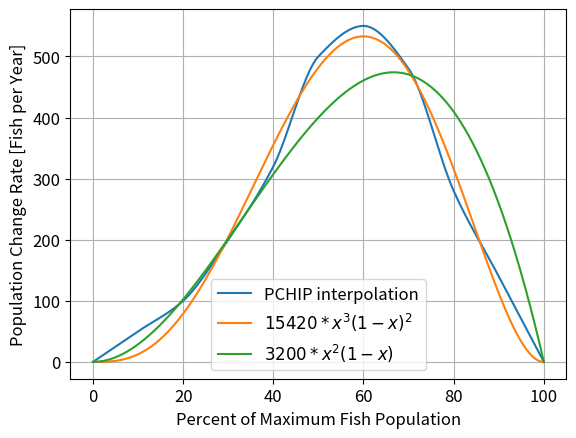
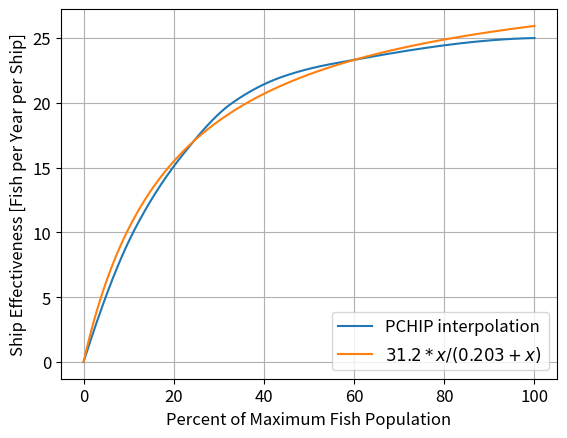
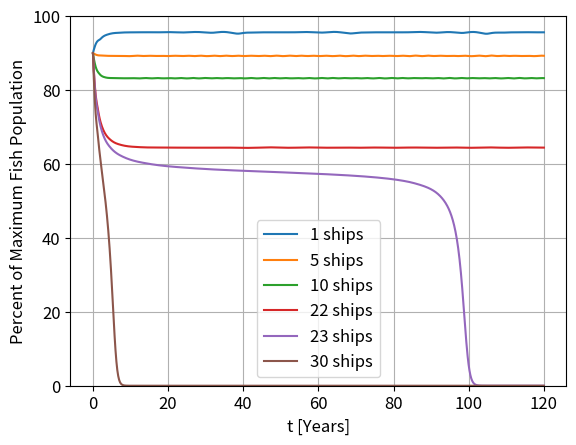
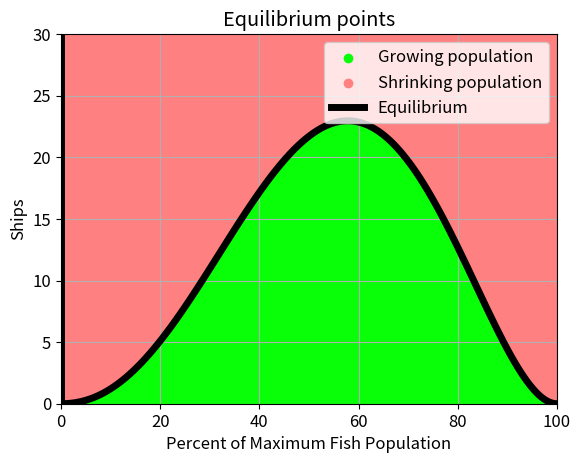
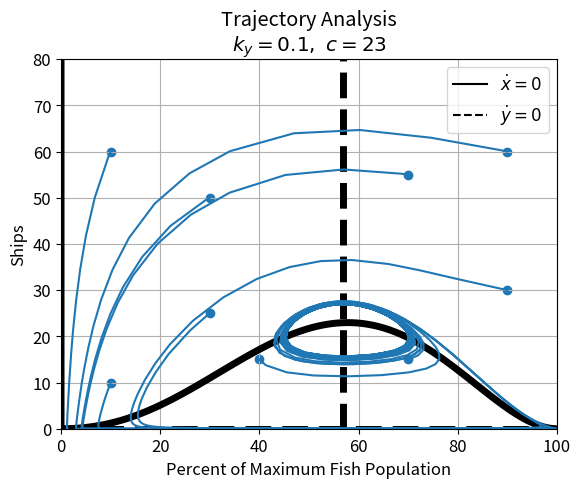

Write Python code to recreate these figures, in order.
import numpy as np
import scipy.interpolate as spi
from scipy.integrate import solve_ivp
import scipy.optimize as sio
import matplotlib.pyplot as plt
plt.rcParams.update({'font.size': 12})


# u will generally be normalized by uMax, so u in[0, 1]
uMax = 2000

## The following models are just numerical guesses at the fish generation rate
FyData = np.array([0.0, 50, 100, 200, 320, 500, 550, 480, 280, 140, 0])/uMax
FxData = np.linspace(0,1,11)
def BirthRateInterp(u):
    """ Returns fish generation rate in normalized fish per year """
    # Taken from Figure 1, roughly
    return np.interp(u, FxData, FyData)

def BirthRateSugested(u):
    return 1.6*u**2*(1-u)  # a * u^2(1-u) with fitted a

def BirthRateSimple(u):
    return 7.71*u**3*(1-u)**2 # a*u^3(1-u)^2 with fitted a

# def FishGeneratedExp(u):
#     return 2296*u*(1-u)*np.exp(-7.8*(u-0.64)**2)  # u(1-u)exp(-((u - μ)/σ)^2) times normalization constant

BirthRateSpline = spi.PchipInterpolator(FxData,FyData)


## Plots
u = np.linspace(0, 1, 1001)
uper = u*100
# plt.plot(u*100, FishGeneratedInterp(u), label="Linear interpolation")
plt.plot(uper, BirthRateSpline(u)*uMax, label="PCHIP interpolation", c="C0")
plt.plot(uper,BirthRateSimple(u)*uMax, label="$15420*x^3(1-x)^2$", c="C1")
plt.plot(uper,BirthRateSugested(u)*uMax, label="$3200*x^2(1-x)$",c="C2")
plt.xlabel("Percent of Maximum Fish Population")
plt.ylabel("Population Change Rate [Fish per Year]")
plt.legend()
plt.grid()
plt.show(block=False)

## 
ShipyData = np.array([0.0, 10, 16, 20, 22, 23, 25])/uMax
ShipxData = np.array([0.0, 11, 22, 33, 44, 55,100])/100

def ShipEffInterp(u):
    """ Returns ship effectiveness (fish fished per ship per year) given factor of fish """
    # Taken from Figure 1, roughly
    return np.interp(u, ShipxData, ShipyData)

ShipEffSpline = spi.PchipInterpolator(ShipxData,ShipyData)


def ShipEffSugested(u):
    return 15.6e-3*u/(u+0.203)  # parameters fitted

u = np.linspace(0, 1, 1001)
uper = u*100
plt.figure()
# plt.plot(u*100, ShipEffInterp(u),label="Linear interpolation")
plt.plot(uper, ShipEffSpline(u)*uMax,label="PCHIP interpolation", c="C0")
plt.plot(uper,ShipEffSugested(u)*uMax, label="$31.2*x/(0.203+x)$", c="C1")
plt.xlabel("Percent of Maximum Fish Population")
plt.ylabel("Ship Effectiveness [Fish per Year per Ship]")
plt.legend()
plt.grid()
plt.show(block=False)

## Choose a model for the rest       *******************************************
chosenBR = BirthRateSimple
chosenSE = ShipEffSugested



## See some over time evolutions
def constYsim(u0, tf, y):
    # Set up dynamic model for constant number of ships y
    # du =  fgen(u) - ShipEffectiveness(u)*y
    def du(_,u):  # Must receive t, u for solve_ivp
        return chosenBR(u) - chosenSE(u)*y
    tf=120
    time_span = [0, tf]
    t_eval=np.linspace(0, tf, 1001)
    sol = solve_ivp(du, time_span, [u0],t_eval=t_eval)
    t = sol.t
    u = sol.y[0,:]
    return t, u
plt.figure()
ys = [1, 5, 10, 22,23, 30]
for y in ys:
    y = int(np.round(y))
    t, u = constYsim(0.9, 30, y)
    plt.plot(t, 100*u, label=f"{y:d} ships")
plt.xlabel("t [Years]")
plt.ylabel("Percent of Maximum Fish Population")
plt.ylim([0, 100])
plt.grid()
plt.legend()
plt.show(block=False)

## Calculate equilibrium points
def du(u, y):  # Must receive t, u for solve_ivp
        return chosenBR(u) - chosenSE(u)*y
        

ymax=30
step=1e-3
u = np.arange(-1e-2, 1.01+step, step)
step = 0.5
y = np.arange(0, ymax+step, step)
U, Y = np.meshgrid(u, y)
Z = [du(u,y) for u,y in zip(U.ravel(), Y.ravel())]
Z = np.array(Z).reshape(Y.shape)
plt.figure()
cs = plt.contourf(U*100, Y, Z, levels=0,
    colors=['#ff8080', '#08ff08'], extend='both')   
cs = plt.contour(U*100, Y, Z, levels=0, colors='black', linewidths=5) 
plt.scatter([],[], label="Growing population", c='#08ff08')       
plt.scatter([],[], label="Shrinking population", c='#ff8080') 
# Manually add equilibrium at 0
plt.plot([0, 0],[0, ymax], c='black', label="Equilibrium", linewidth=5)
plt.legend()      
plt.ylabel("Ships")
plt.xlabel("Percent of Maximum Fish Population")
plt.title("Equilibrium points")
plt.xlim([0, 100])
plt.ylim([0, ymax])
plt.grid()
plt.show(block=False)


## Calculate equilibrium points
def dx(u, y, k , c): 
        du = chosenBR(u) - chosenSE(u)*y
        dy = uMax*k*y*(chosenSE(u) - c/uMax)
        if y < -1e-9:
             raise ValueError('y is negative...')
        return np.array([du, dy])
        # else:
        #      return np.array([du, max(0, dy)])

k = 0.1
c = 23
Nu = 102*10+1
ymax=80
u = np.linspace(-1e-2, 1.01, Nu)
step = 0.5
y = np.arange(0, ymax+step, step)
U,Y = np.meshgrid(u,y)
Z = [tuple(dx(u,y, k, c)) for u,y in zip(U.ravel(), Y.ravel())]
du = [z[0] for z in Z]
dy = [z[1] for z in Z]
du = np.array(du).reshape(Y.shape)
dy = np.array(dy ).reshape(Y.shape)

plt.figure()
# cs = plt.contourf(Y, U, Z, levels=0,
#     colors=['#ff8080', '#08ff08'], extend='both')   
cs = plt.contour(U*100,Y, du*100, levels=0, colors='black', linewidths=5) 
sol = sio.root_scalar(lambda u: chosenSE(u)*uMax-c, bracket=[0, 1])
uc = sol.root
plt.plot([0, 100],[0,0], c='black', linestyle="--", linewidth=5)
plt.plot([uc*100, uc*100],[0,ymax], c='black', linestyle="--", linewidth=5)
# plt.scatter([],[], label="Growing population", c='#08ff08')       
# plt.scatter([],[], label="Shrinking population", c='#ff8080') 
## See some over time evolutions
def getTraj(u0, y0, tf):
    # Set up dynamic model for constant number of ships y
    # du =  fgen(u) - ShipEffectiveness(u)*y
    def dxForIVP(_,x):  # Must receive t, u for solve_ivp
        return dx(x[0], x[1], k, c)
    time_span = [0, tf]
    t_eval=np.linspace(0, tf, 3)
    sol = solve_ivp(dxForIVP, time_span, [u0, y0], atol=1e-12,rtol=1e-6, dense_output=True)
    if not sol.success:
        raise ValueError(sol.message)
    t = sol.t
    # u = sol.y[0,:]
    return t, sol.y


# tests = [(0.7, 15), (0.7, 37), (0.9, 30), (0.9, 20)]
tests = [(0.1, 10), (0.1, 60), (0.3, 25), (0.3, 50), (0.4, 15), (0.7, 15), (0.7, 55), (0.9, 30), (0.9, 60)]
for (u0, y0) in tests:
    t, x = getTraj(u0,y0,100)
    plt.plot(x[0,:]*100, x[1,:], c="C0")
    plt.scatter(x[0,0]*100, x[1,0], c="C0")
    print(t[-1])



plt.plot([],[], c='black', label="$\dot{x}=0$")
plt.plot([], [], c='black', linestyle="--",label="$\dot{y}=0$")
# plt.streamplot(U*100, Y, du*100, dy )
plt.legend()      
plt.ylabel("Ships")
plt.xlabel("Percent of Maximum Fish Population")
plt.title(f"Trajectory Analysis\n$k_y={k:.1f},\ c={c:d}$")
plt.xlim([0, 100])
plt.ylim([0, ymax])
plt.grid()
plt.legend()
plt.show(block=False)






input("Press ENTER to end")